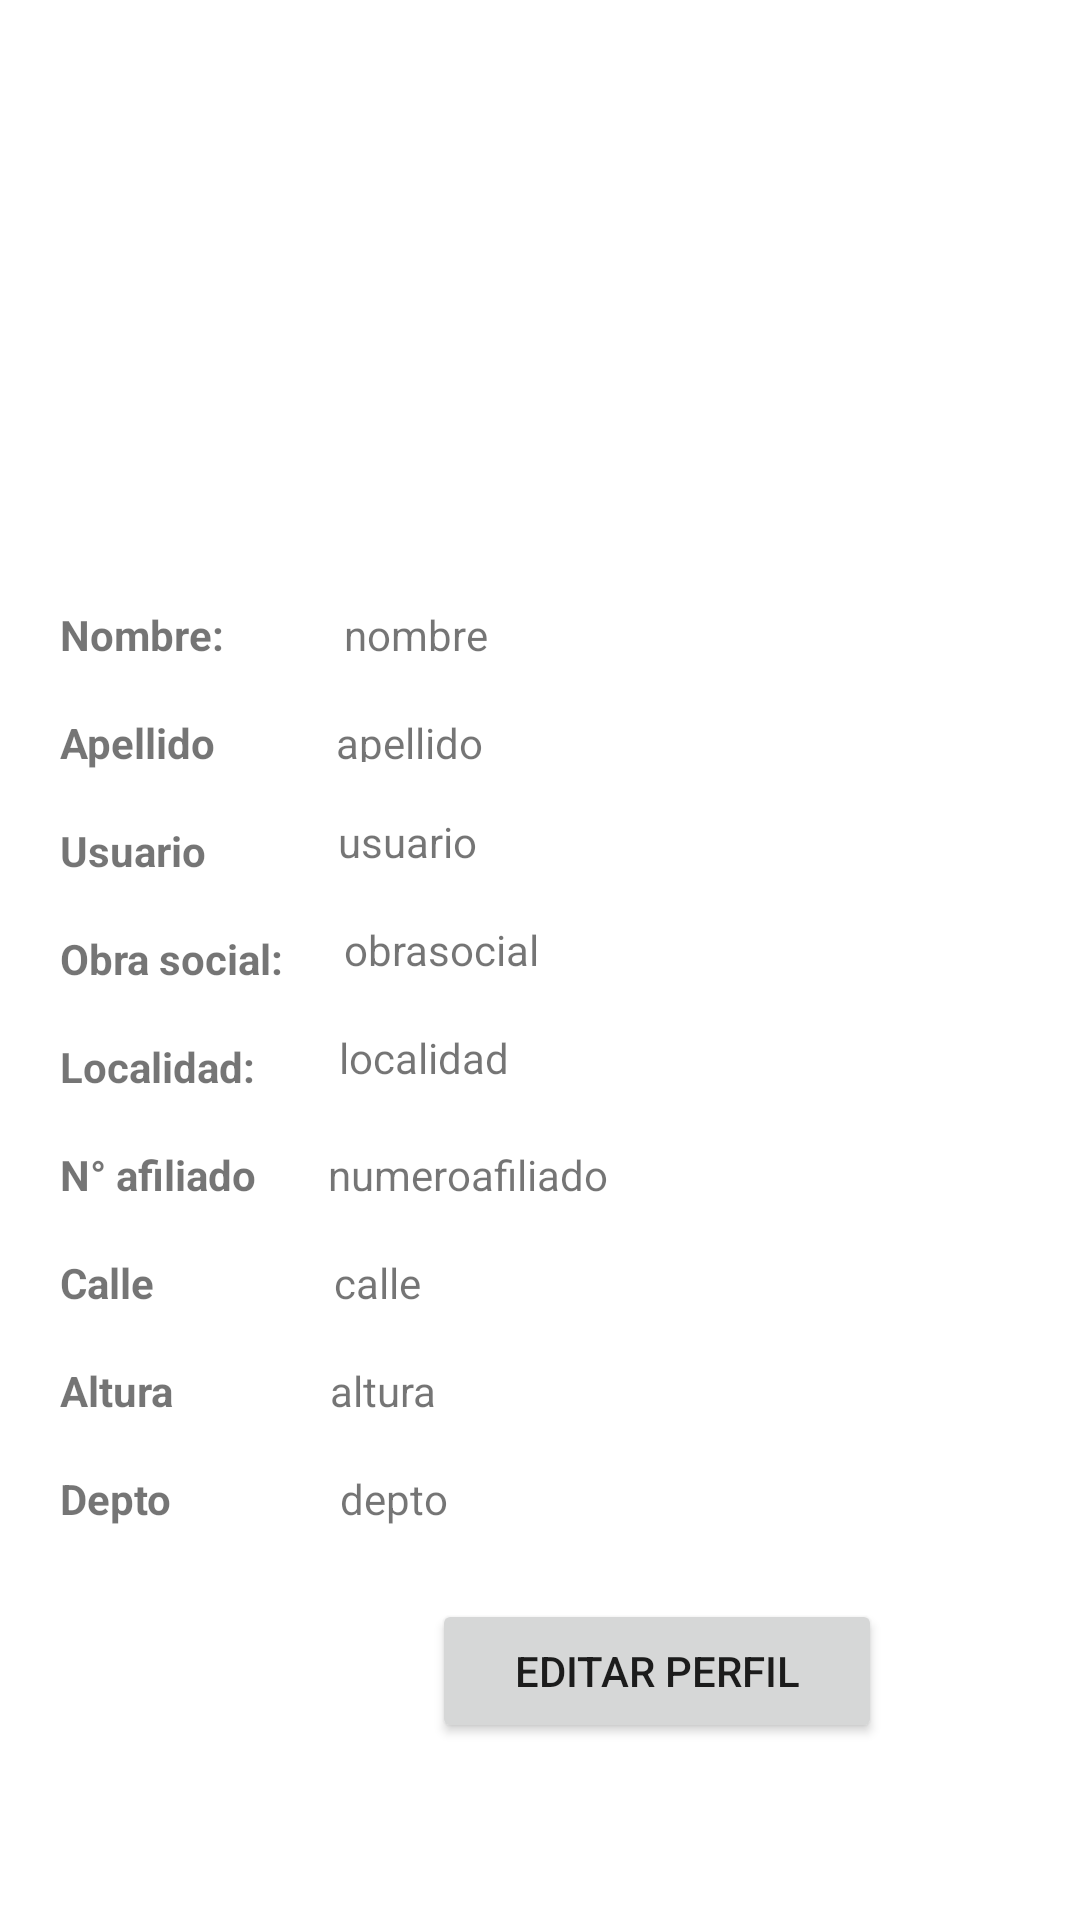

Here is an Android app screen rendered from its layout file. Give the layout XML and the strings, colors and styles it references.
<!-- AndroidManifest.xml: application theme Theme.Pharmapp -->
<!-- res/layout/fragment_slideshow.xml -->
<?xml version="1.0" encoding="utf-8"?>
<androidx.constraintlayout.widget.ConstraintLayout xmlns:android="http://schemas.android.com/apk/res/android"
    xmlns:app="http://schemas.android.com/apk/res-auto"
    xmlns:tools="http://schemas.android.com/tools"
    android:layout_width="match_parent"
    android:layout_height="match_parent"
    tools:context=".ui.slideshow.SlideshowFragment">

    <ScrollView
        android:layout_width="417dp"
        android:layout_height="594dp"
        android:layout_marginStart="4dp"
        android:layout_marginTop="4dp"
        app:layout_constraintStart_toStartOf="parent"
        app:layout_constraintTop_toTopOf="parent">

        <LinearLayout
            android:layout_width="match_parent"
            android:layout_height="wrap_content"
            android:orientation="vertical">

            <ImageView
                android:id="@+id/imagenperfil"
                android:layout_width="150dp"
                android:layout_height="150dp"
                android:layout_marginStart="120dp"
                android:layout_marginTop="32dp"
                tools:src="@tools:sample/avatars" />

            <androidx.constraintlayout.widget.ConstraintLayout
                android:layout_width="407dp"
                android:layout_height="347dp">

                <TextView
                    android:id="@+id/textView15"
                    android:layout_width="wrap_content"
                    android:layout_height="wrap_content"
                    android:layout_marginStart="16dp"
                    android:layout_marginTop="16dp"
                    android:text="Nombre:"
                    android:textStyle="bold"
                    app:layout_constraintStart_toStartOf="parent"
                    app:layout_constraintTop_toTopOf="parent" />

                <TextView
                    android:id="@+id/nombreperfil"
                    android:layout_width="wrap_content"
                    android:layout_height="wrap_content"
                    android:layout_marginStart="40dp"
                    android:layout_marginTop="16dp"
                    android:text="nombre"
                    app:layout_constraintStart_toEndOf="@+id/textView15"
                    app:layout_constraintTop_toTopOf="parent" />

                <TextView
                    android:id="@+id/textView19"
                    android:layout_width="wrap_content"
                    android:layout_height="wrap_content"
                    android:layout_marginStart="16dp"
                    android:layout_marginTop="17dp"
                    android:text="Apellido"
                    android:textStyle="bold"
                    app:layout_constraintStart_toStartOf="parent"
                    app:layout_constraintTop_toBottomOf="@+id/textView15" />

                <TextView
                    android:id="@+id/apellidoperfil"
                    android:layout_width="61dp"
                    android:layout_height="16dp"
                    android:layout_marginStart="40dp"
                    android:layout_marginTop="17dp"
                    android:text="apellido"
                    app:layout_constraintStart_toEndOf="@+id/textView19"
                    app:layout_constraintTop_toBottomOf="@+id/nombreperfil" />

                <TextView
                    android:id="@+id/textView21"
                    android:layout_width="wrap_content"
                    android:layout_height="wrap_content"
                    android:layout_marginStart="16dp"
                    android:layout_marginTop="17dp"
                    android:text="Usuario"
                    android:textStyle="bold"
                    app:layout_constraintStart_toStartOf="parent"
                    app:layout_constraintTop_toBottomOf="@+id/textView19" />

                <TextView
                    android:id="@+id/textView22"
                    android:layout_width="wrap_content"
                    android:layout_height="wrap_content"
                    android:layout_marginStart="16dp"
                    android:layout_marginTop="17dp"
                    android:text="Obra social:"
                    android:textStyle="bold"
                    app:layout_constraintStart_toStartOf="parent"
                    app:layout_constraintTop_toBottomOf="@+id/textView21" />

                <TextView
                    android:id="@+id/usuarioperfil"
                    android:layout_width="wrap_content"
                    android:layout_height="wrap_content"
                    android:layout_marginStart="44dp"
                    android:layout_marginTop="17dp"
                    android:text="usuario"
                    app:layout_constraintStart_toEndOf="@+id/textView21"
                    app:layout_constraintTop_toBottomOf="@+id/apellidoperfil" />

                <TextView
                    android:id="@+id/obrasocialperfil"
                    android:layout_width="wrap_content"
                    android:layout_height="wrap_content"
                    android:layout_marginStart="20dp"
                    android:layout_marginTop="17dp"
                    android:text="obrasocial"
                    app:layout_constraintStart_toEndOf="@+id/textView22"
                    app:layout_constraintTop_toBottomOf="@+id/usuarioperfil" />

                <TextView
                    android:id="@+id/textView23"
                    android:layout_width="wrap_content"
                    android:layout_height="wrap_content"
                    android:layout_marginStart="16dp"
                    android:layout_marginTop="17dp"
                    android:text="Localidad:"
                    android:textStyle="bold"
                    app:layout_constraintStart_toStartOf="parent"
                    app:layout_constraintTop_toBottomOf="@+id/textView22" />

                <TextView
                    android:id="@+id/textView24"
                    android:layout_width="wrap_content"
                    android:layout_height="wrap_content"
                    android:layout_marginStart="16dp"
                    android:layout_marginTop="17dp"
                    android:text="Calle"
                    android:textStyle="bold"
                    app:layout_constraintStart_toStartOf="parent"
                    app:layout_constraintTop_toBottomOf="@+id/textView29" />

                <TextView
                    android:id="@+id/localidadperfil"
                    android:layout_width="wrap_content"
                    android:layout_height="wrap_content"
                    android:layout_marginStart="28dp"
                    android:layout_marginTop="17dp"
                    android:text="localidad"
                    app:layout_constraintStart_toEndOf="@+id/textView23"
                    app:layout_constraintTop_toBottomOf="@+id/obrasocialperfil" />

                <TextView
                    android:id="@+id/calleperfil"
                    android:layout_width="wrap_content"
                    android:layout_height="19dp"
                    android:layout_marginStart="60dp"
                    android:layout_marginTop="17dp"
                    android:text="calle"
                    app:layout_constraintStart_toEndOf="@+id/textView24"
                    app:layout_constraintTop_toBottomOf="@+id/numeroafiliadoperfil" />

                <TextView
                    android:id="@+id/textView25"
                    android:layout_width="wrap_content"
                    android:layout_height="wrap_content"
                    android:layout_marginStart="16dp"
                    android:layout_marginTop="17dp"
                    android:text="Altura"
                    android:textStyle="bold"
                    app:layout_constraintStart_toStartOf="parent"
                    app:layout_constraintTop_toBottomOf="@+id/textView24" />

                <TextView
                    android:id="@+id/alturaperfil"
                    android:layout_width="wrap_content"
                    android:layout_height="wrap_content"
                    android:layout_marginStart="52dp"
                    android:layout_marginTop="17dp"
                    android:text="altura"
                    app:layout_constraintStart_toEndOf="@+id/textView25"
                    app:layout_constraintTop_toBottomOf="@+id/calleperfil" />

                <TextView
                    android:id="@+id/textView27"
                    android:layout_width="wrap_content"
                    android:layout_height="wrap_content"
                    android:layout_marginStart="16dp"
                    android:layout_marginTop="17dp"
                    android:text="Depto"
                    android:textStyle="bold"
                    app:layout_constraintStart_toStartOf="parent"
                    app:layout_constraintTop_toBottomOf="@+id/textView25" />

                <TextView
                    android:id="@+id/dptoperfil"
                    android:layout_width="wrap_content"
                    android:layout_height="wrap_content"
                    android:layout_marginStart="56dp"
                    android:layout_marginTop="17dp"
                    android:text="depto"
                    app:layout_constraintStart_toEndOf="@+id/textView27"
                    app:layout_constraintTop_toBottomOf="@+id/alturaperfil" />

                <TextView
                    android:id="@+id/textView29"
                    android:layout_width="wrap_content"
                    android:layout_height="wrap_content"
                    android:layout_marginStart="16dp"
                    android:layout_marginTop="17dp"
                    android:text="N° afiliado"
                    android:textStyle="bold"
                    app:layout_constraintStart_toStartOf="parent"
                    app:layout_constraintTop_toBottomOf="@+id/textView23" />

                <TextView
                    android:id="@+id/numeroafiliadoperfil"
                    android:layout_width="wrap_content"
                    android:layout_height="wrap_content"
                    android:layout_marginStart="24dp"
                    android:layout_marginTop="20dp"
                    android:text="numeroafiliado"
                    app:layout_constraintStart_toEndOf="@+id/textView29"
                    app:layout_constraintTop_toBottomOf="@+id/localidadperfil" />
            </androidx.constraintlayout.widget.ConstraintLayout>

            <Button
                android:id="@+id/button5"
                android:layout_width="150dp"
                android:layout_height="wrap_content"
                android:layout_marginStart="140dp"
                android:textAlignment="center"
                android:text="Editar Perfil" />

        </LinearLayout>
    </ScrollView>

</androidx.constraintlayout.widget.ConstraintLayout>
<!-- resources referenced by this layout -->
<resources>
  <style name="Theme.Pharmapp" parent="Theme.MaterialComponents.DayNight.DarkActionBar">
          
          <item name="colorPrimary">@color/purple_500</item>
          <item name="colorPrimaryVariant">@color/purple_700</item>
          <item name="colorOnPrimary">@color/white</item>
          
          <item name="colorSecondary">@color/teal_200</item>
          <item name="colorSecondaryVariant">@color/teal_700</item>
          <item name="colorOnSecondary">@color/black</item>
          
          <item name="android:statusBarColor" tools:targetApi="l">?attr/colorPrimaryVariant</item>
          
      </style>
  <color name="purple_500">#FF6200EE</color>
  <color name="purple_700">#FF3700B3</color>
  <color name="white">#FFFFFFFF</color>
  <color name="teal_200">#FF03DAC5</color>
  <color name="teal_700">#FF018786</color>
  <color name="black">#FF000000</color>
</resources>
